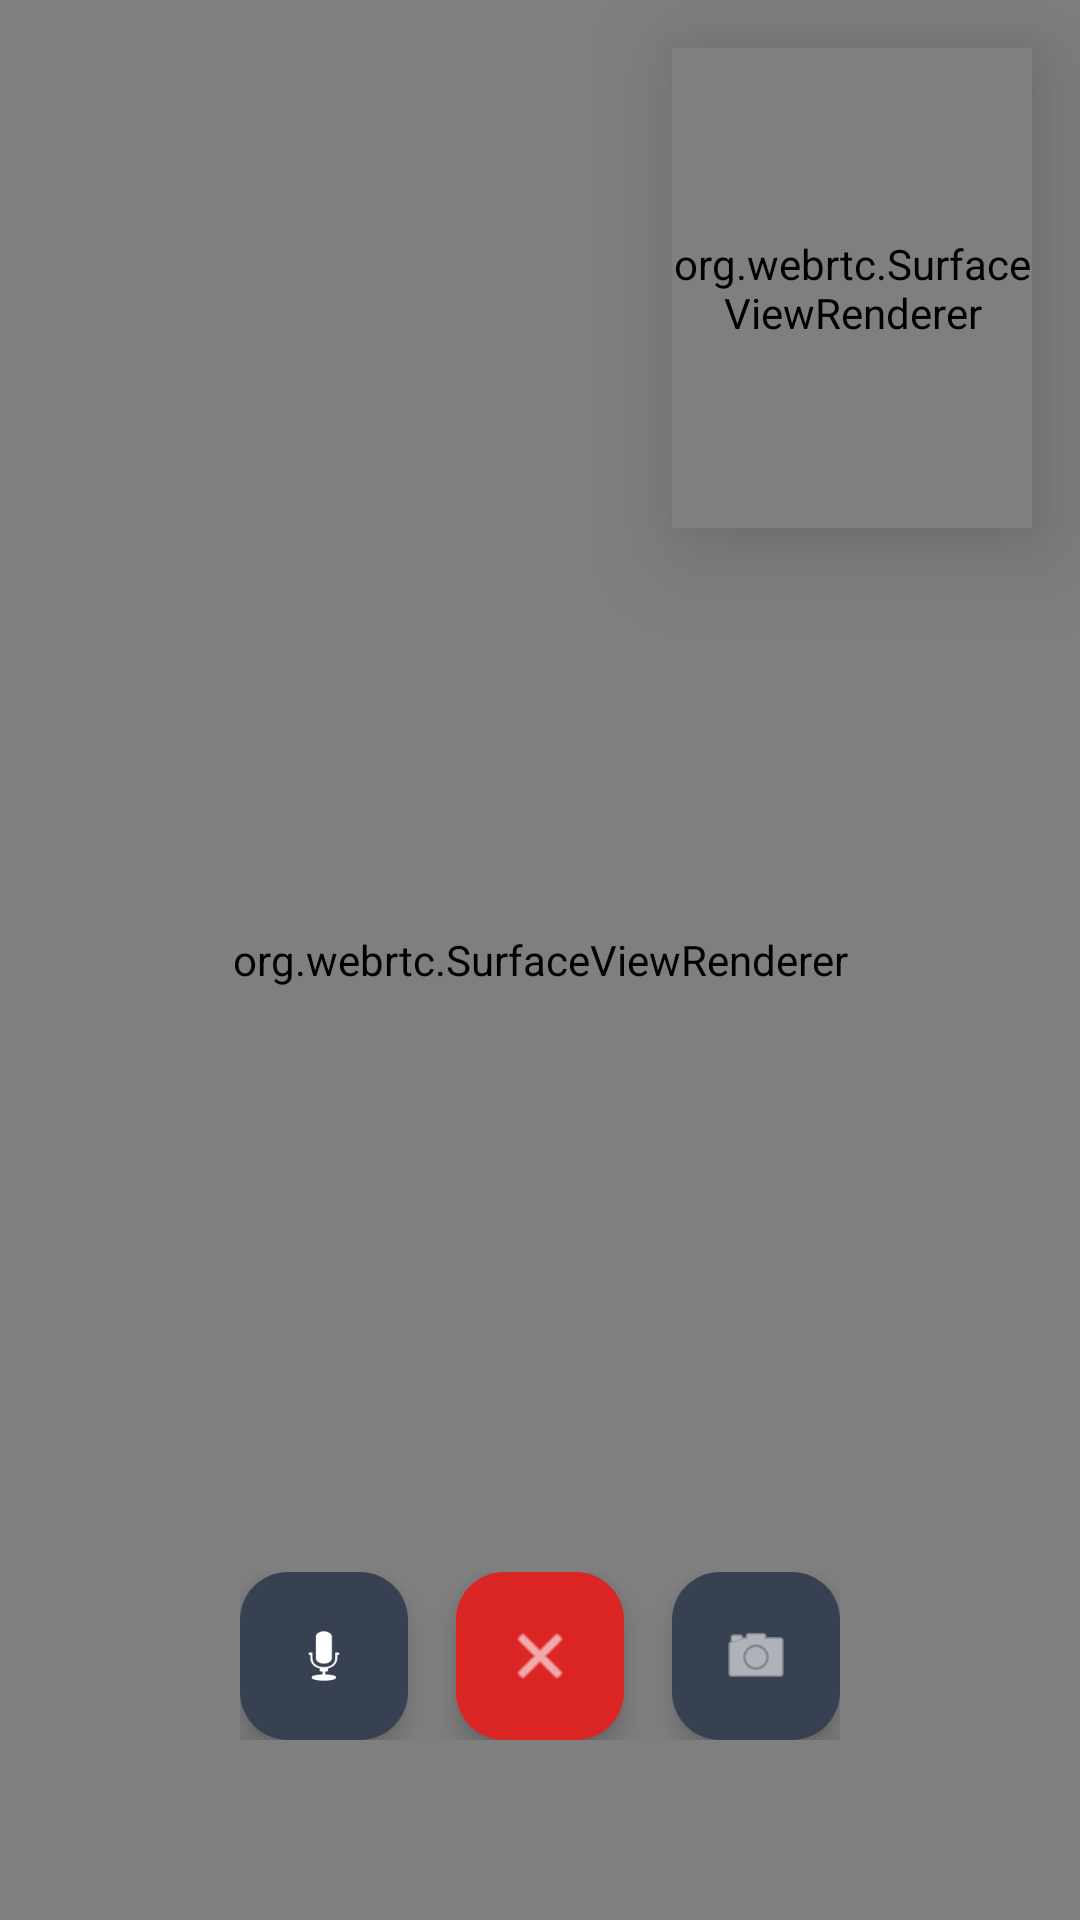

Layout XML and referenced resources for this Android screen:
<!-- AndroidManifest.xml: activity theme Theme.SocialApp -->
<!-- res/layout/activity_call.xml -->
<?xml version="1.0" encoding="utf-8"?>
<androidx.constraintlayout.widget.ConstraintLayout
    xmlns:android="http://schemas.android.com/apk/res/android"
    xmlns:app="http://schemas.android.com/apk/res-auto"
    android:layout_width="match_parent"
    android:layout_height="match_parent"
    android:background="#111827">

    <org.webrtc.SurfaceViewRenderer
        android:id="@+id/remoteVideoView"
        android:layout_width="0dp"
        android:layout_height="0dp"
        android:elevation="1dp"
        app:layout_constraintTop_toTopOf="parent"
        app:layout_constraintBottom_toBottomOf="parent"
        app:layout_constraintStart_toStartOf="parent"
        app:layout_constraintEnd_toEndOf="parent"/>

    <org.webrtc.SurfaceViewRenderer
        android:id="@+id/localVideoView"
        android:layout_width="120dp"
        android:layout_height="160dp"
        android:layout_margin="16dp"
        android:background="#333333"
        android:elevation="10dp"
        android:translationZ="10dp"
        app:layout_constraintTop_toTopOf="parent"
        app:layout_constraintEnd_toEndOf="parent"/>

    <LinearLayout
        android:layout_width="wrap_content"
        android:layout_height="wrap_content"
        android:orientation="horizontal"
        android:gravity="center"
        android:padding="20dp"
        android:layout_marginBottom="40dp"
        android:elevation="5dp"
        app:layout_constraintBottom_toBottomOf="parent"
        app:layout_constraintStart_toStartOf="parent"
        app:layout_constraintEnd_toEndOf="parent">

        <com.google.android.material.floatingactionbutton.FloatingActionButton
            android:id="@+id/btnToggleMic"
            android:layout_width="wrap_content"
            android:layout_height="wrap_content"
            android:src="@android:drawable/ic_btn_speak_now"
            app:backgroundTint="#374151"
            app:tint="@android:color/white"
            android:layout_marginEnd="16dp"/>

        <com.google.android.material.floatingactionbutton.FloatingActionButton
            android:id="@+id/btnEndCall"
            android:layout_width="wrap_content"
            android:layout_height="wrap_content"
            android:src="@android:drawable/ic_menu_close_clear_cancel"
            app:backgroundTint="#dc2626"
            app:tint="@android:color/white"
            android:layout_marginEnd="16dp"/>

        <com.google.android.material.floatingactionbutton.FloatingActionButton
            android:id="@+id/btnToggleVideo"
            android:layout_width="wrap_content"
            android:layout_height="wrap_content"
            android:src="@android:drawable/ic_menu_camera"
            app:backgroundTint="#374151"
            app:tint="@android:color/white"/>
    </LinearLayout>
</androidx.constraintlayout.widget.ConstraintLayout>
<!-- resources referenced by this layout -->
<resources>
  <style name="Theme.SocialApp" parent="Theme.Material3.Light.NoActionBar">
          <item name="colorPrimary">@color/primary</item>
          <item name="colorPrimaryDark">@color/primary_dark</item>
          <item name="colorSecondary">@color/accent</item>
          <item name="android:statusBarColor">@color/primary_dark</item>
          <item name="android:windowBackground">@color/bg</item>
      </style>
  <color name="primary">#2563eb</color>
  <color name="primary_dark">#1e40af</color>
  <color name="accent">#10b981</color>
  <color name="bg">#f4f6f9</color>
</resources>
